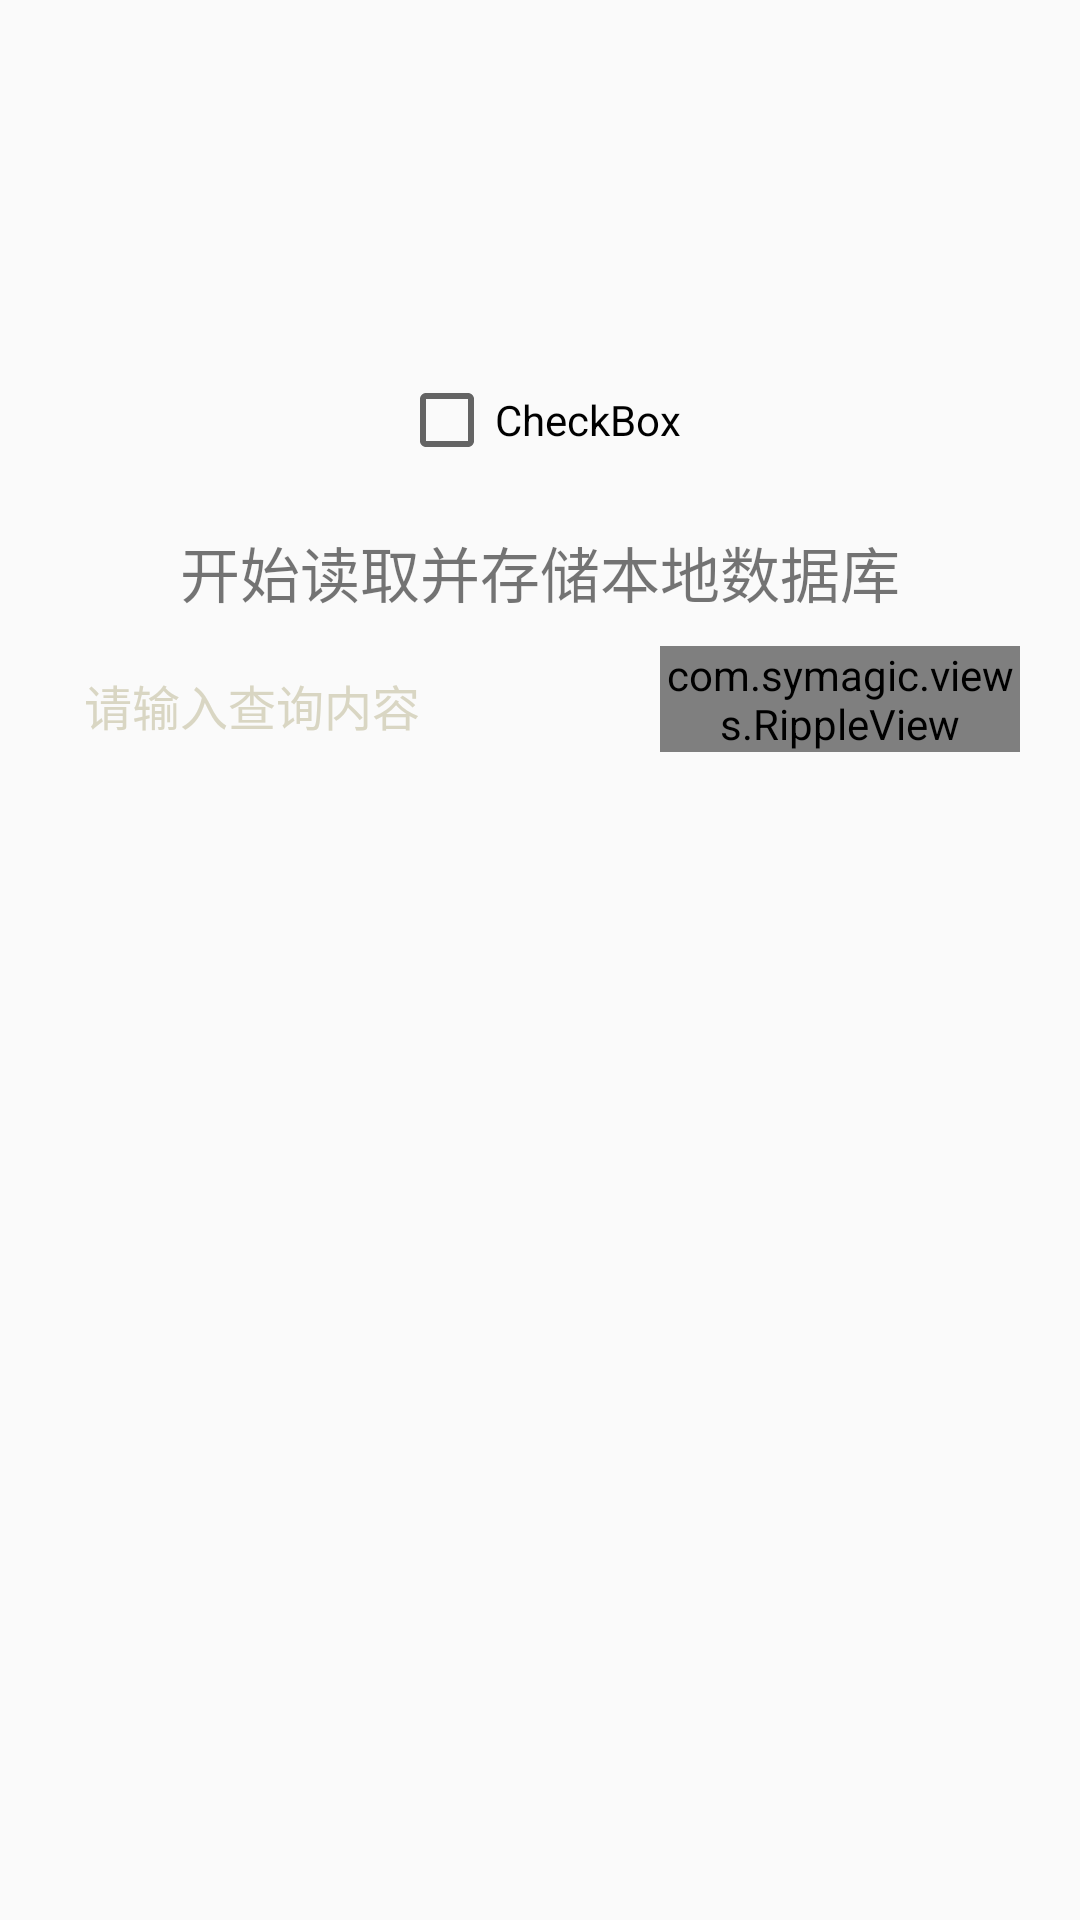

Here is an Android app screen rendered from its layout file. Give the layout XML and the strings, colors and styles it references.
<!-- AndroidManifest.xml: activity theme AppBaseTheme -->
<!-- res/layout/activity_main.xml -->
<RelativeLayout xmlns:android="http://schemas.android.com/apk/res/android"
    xmlns:tools="http://schemas.android.com/tools"
    xmlns:ripple="http://schemas.android.com/apk/res-auto"
    android:layout_width="match_parent"
    android:layout_height="match_parent" >

    <ListView
        android:id="@+id/lv_city"
        android:layout_width="match_parent"
        android:layout_height="100dip" >
    </ListView>

    <android.gesture.GestureOverlayView
        android:id="@+id/gestureOverlayView1"
        android:layout_width="match_parent"
        android:layout_height="match_parent"
        android:layout_below="@id/lv_city" >

        <RelativeLayout
            android:layout_width="match_parent"
            android:layout_height="match_parent"
            tools:context=".MainActivity" >

            <CheckBox
                android:id="@+id/checkBox1"
                android:layout_width="wrap_content"
                android:layout_height="wrap_content"
                android:layout_centerHorizontal="true"
                android:layout_marginTop="24dp"
                android:text="CheckBox" />

            <TextView
                android:id="@+id/tv_hello"
                android:layout_width="wrap_content"
                android:layout_height="wrap_content"
                android:layout_below="@id/checkBox1"
                android:layout_centerInParent="true"
                android:layout_marginTop="20dp"
                android:clickable="true"
                android:onClick="onTextClick"
                android:text="@string/hello_world"
                android:textSize="20sp" />

            <LinearLayout
                android:layout_width="match_parent"
                android:layout_height="wrap_content"
                android:layout_below="@id/tv_hello"
                android:layout_marginTop="10dp"
                android:gravity="center_horizontal"
                android:orientation="horizontal"
                android:paddingLeft="@dimen/modify_info_margin"
                android:paddingRight="@dimen/modify_info_margin" >

                <EditText
                    android:id="@+id/et_content"
                    android:layout_width="200dip"
                    android:layout_height="wrap_content"
                    android:layout_gravity="center_horizontal"
                    android:background="@null"
                    android:hint="@string/please_input_search_content"
                    android:padding="8dp"
                    android:singleLine="true"
                    android:textColorHint="@color/gray_white"
                    android:textSize="16sp" />

                <com.symagic.views.RippleView
                    android:id="@+id/rv_test"
                    android:layout_width="wrap_content"
                    android:layout_height="wrap_content"
                    ripple:rv_type="rectangle"
                    ripple:rv_zoom="true" >

                    <TextView
                        android:id="@+id/tv_sure"
                        android:layout_width="wrap_content"
                        android:layout_height="wrap_content"
                        android:background="@android:color/holo_green_light"
                        android:onClick="onSureClick"
                        android:padding="@dimen/layout_padding"
                        android:text="@string/sure"
                        android:textColor="@color/text_white" />
                </com.symagic.views.RippleView>

                
            </LinearLayout>

            <LinearLayout
                android:id="@+id/ll_result"
                android:layout_width="match_parent"
                android:layout_height="match_parent"
                android:layout_below="@id/tv_hello"
                android:layout_marginTop="10dp"
                android:gravity="center_horizontal"
                android:orientation="vertical"
                android:paddingLeft="@dimen/modify_info_margin"
                android:paddingRight="@dimen/modify_info_margin" >
            </LinearLayout>
        </RelativeLayout>
    </android.gesture.GestureOverlayView>

</RelativeLayout>
<!-- resources referenced by this layout -->
<resources>
  <color name="gray_white">#d9d6c3</color>
  <color name="text_white">#ffffff</color>
  <dimen name="layout_padding">10dp</dimen>
  <dimen name="modify_info_margin">20dp</dimen>
  <!-- drawable btn_common (drawable) -->
  <?xml version="1.0" encoding="utf-8"?>
  
  <selector xmlns:android="http://schemas.android.com/apk/res/android">
  
      <item android:drawable="@drawable/btn_style_common_pressed" android:state_enabled="true" android:state_pressed="true"/>
      <item android:drawable="@drawable/btn_style_common_disable" android:state_enabled="false"/>
      <item android:drawable="@drawable/btn_style_common_normal" />
  
  </selector>
  <string name="hello_world">开始读取并存储本地数据库</string>
  <string name="please_input_search_content">请输入查询内容</string>
  <string name="sure">确定</string>
  <style name="AppBaseTheme" parent="Theme.AppCompat.Light">
  
          
          <item name="android:windowNoTitle">true</item>
      </style>
</resources>
